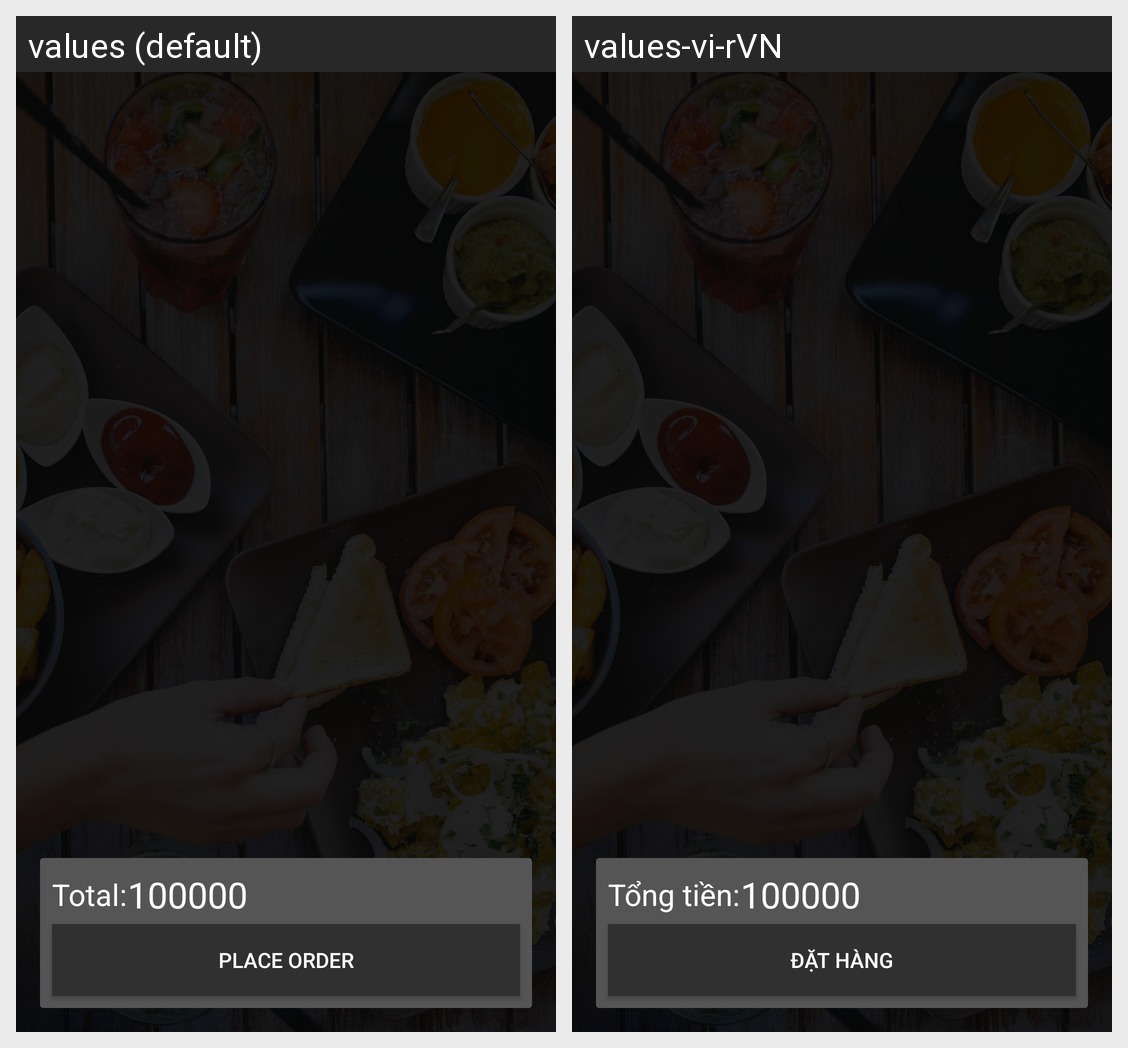

The Android screen above is rendered under two locales of the same app. Produce the string resources it draws, with the default and per-locale values.
Android screen res/layout/activity_cart.xml rendered under 2 locales, left to right: values (default), values-vi-rVN. Device: Nexus 5 (rendered at 1080×1920; each locale shown at half size, 540×960, under a caption strip naming it); theme AppTheme.
Strings drawn on this screen, with the default value and each locale's value (text and hints the layout hard-codes, and strings that could not be matched under every locale, appear in the picture but are not listed):

total
  values: Total:
  values-vi-rVN: Tổng tiền:

place_order
  values: Place order
  values-vi-rVN: Đặt hàng
